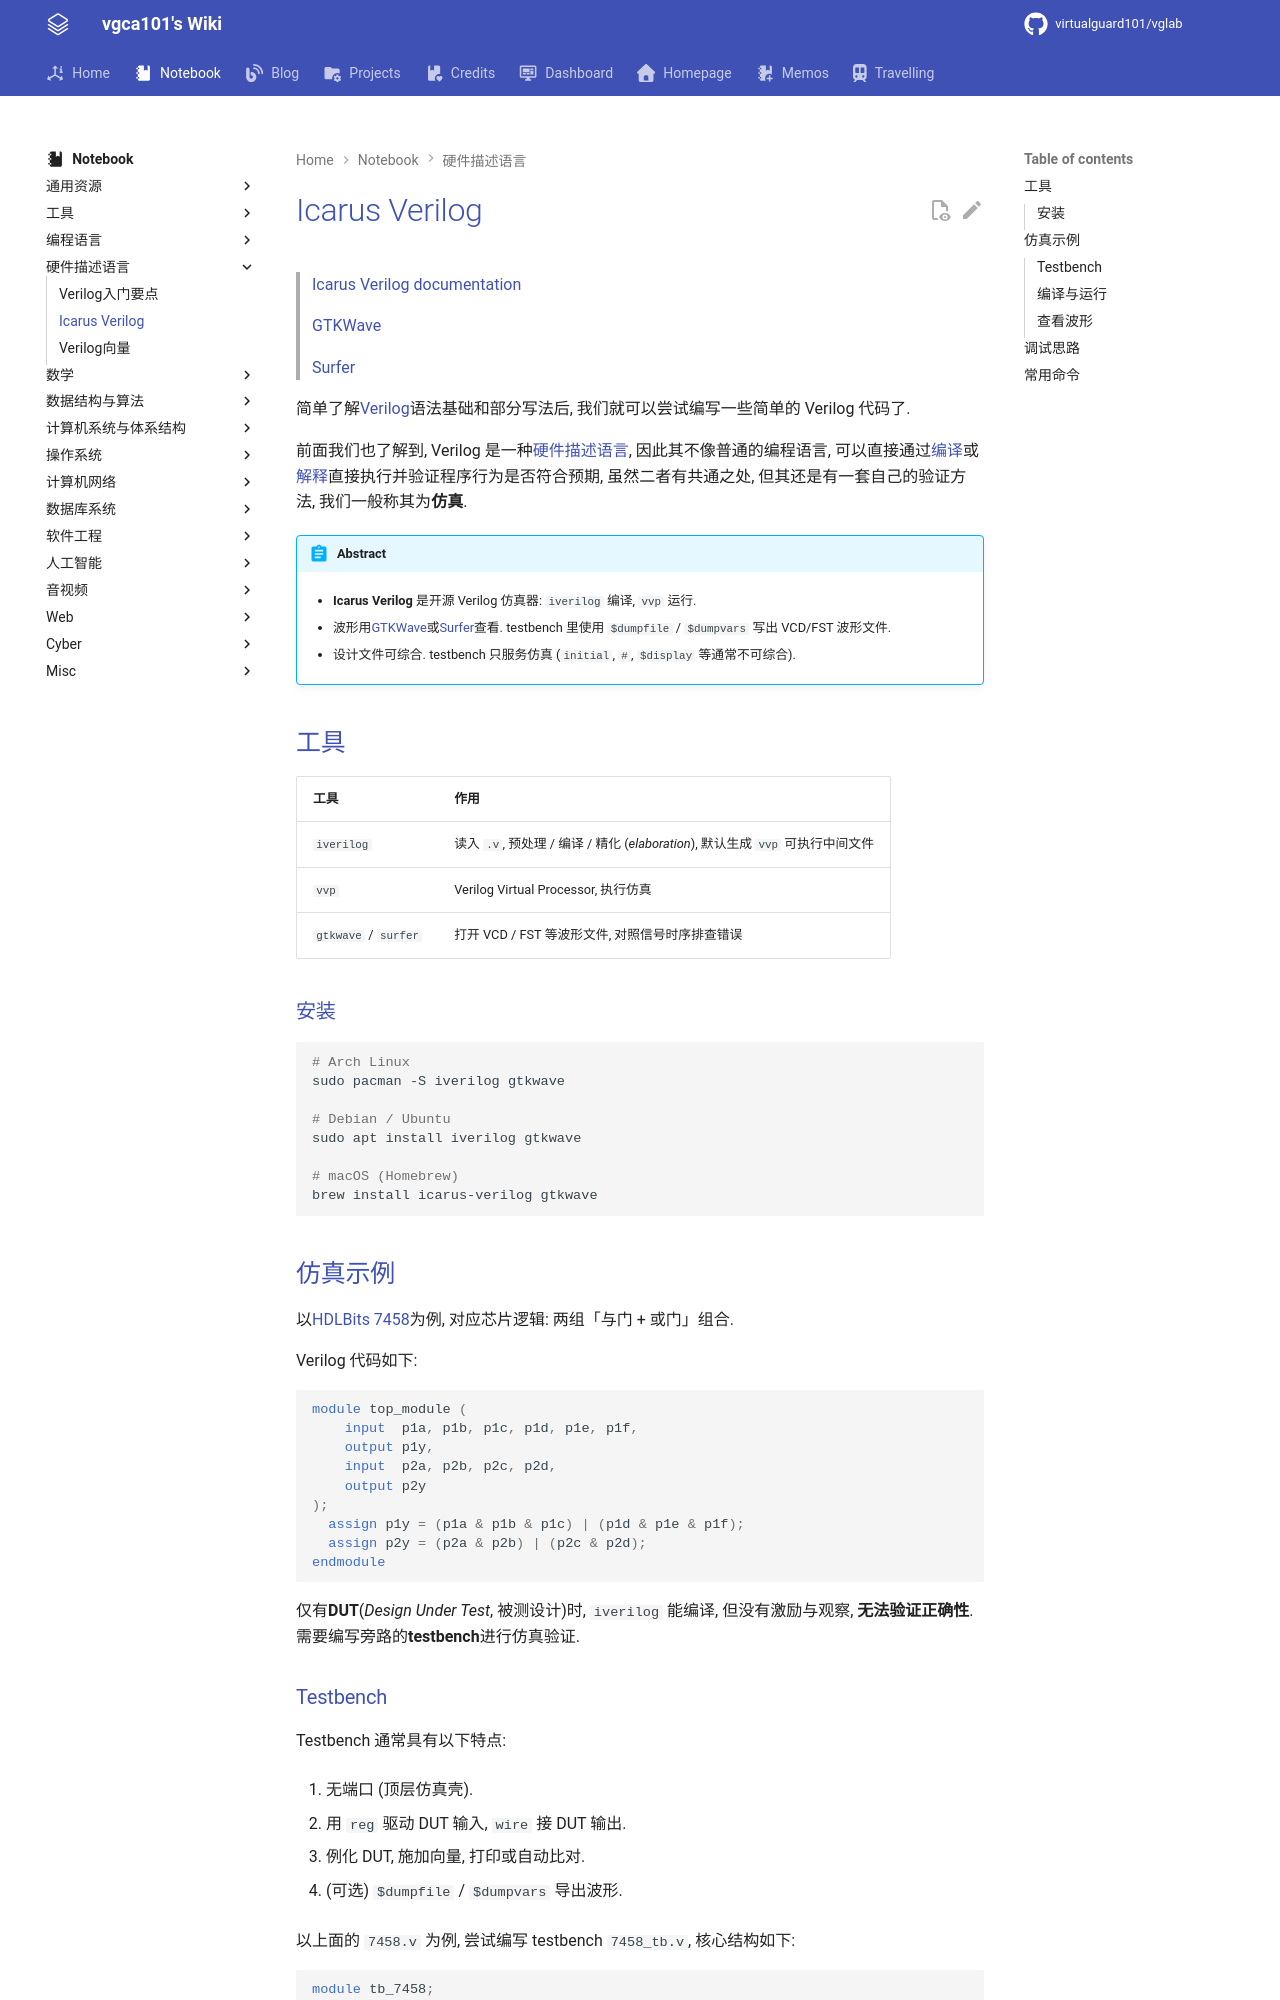

repository: virtualguard101/wiki · page: note/hdl/Icarus-Verilog/index.html · generator: mkdocs

---
date: 2026-10-10 00:59:33
title: Icarus Verilog
permalink: iverilog
publish: true
tags:
  - 硬件描述语言
  - Verilog
  - 工具
---

# Icarus Verilog

> [Icarus Verilog documentation](https://steveicarus.github.io/iverilog/index.html)
>
> [GTKWave](https://gtkwave.sourceforge.net/)
>
> [Surfer](https://surfer-project.org/)

简单了解[Verilog](Verilog入门要点.md)语法基础和部分写法后, 我们就可以尝试编写一些简单的 Verilog 代码了.

前面我们也了解到, Verilog 是一种[硬件描述语言](Verilog入门要点.md#HDL-概述), 因此其不像普通的编程语言, 可以直接通过[编译](../lang/cpp/cs106l/基础类型与结构体.md#基础数据类型)或[解释](../lang/cpp/cs106l/基础类型与结构体.md#基础数据类型)直接执行并验证程序行为是否符合预期, 虽然二者有共通之处, 但其还是有一套自己的验证方法, 我们一般称其为**仿真**.

!!! abstract
    - **Icarus Verilog** 是开源 Verilog 仿真器: `iverilog` 编译, `vvp` 运行.

    - 波形用[GTKWave](https://gtkwave.sourceforge.net/)或[Surfer](https://surfer-project.org/)查看. testbench 里使用 `$dumpfile` / `$dumpvars` 写出 VCD/FST 波形文件.

    - 设计文件可综合. testbench 只服务仿真 (`initial`, `#`, `$display` 等通常不可综合).

## 工具

| 工具 | 作用 |
|:--|:--|
| `iverilog` | 读入 `.v`, 预处理 / 编译 / 精化 (*elaboration*), 默认生成 `vvp` 可执行中间文件 |
| `vvp` | Verilog Virtual Processor, 执行仿真 |
| `gtkwave` / `surfer` | 打开 VCD / FST 等波形文件, 对照信号时序排查错误 |

### 安装

```bash
# Arch Linux
sudo pacman -S iverilog gtkwave

# Debian / Ubuntu
sudo apt install iverilog gtkwave

# macOS (Homebrew)
brew install icarus-verilog gtkwave
```

## 仿真示例

以[HDLBits 7458](https://hdlbits.01xz.net/wiki/7458)为例, 对应芯片逻辑: 两组「与门 + 或门」组合.

Verilog 代码如下:

```verilog
module top_module (
    input  p1a, p1b, p1c, p1d, p1e, p1f,
    output p1y,
    input  p2a, p2b, p2c, p2d,
    output p2y
);
  assign p1y = (p1a & p1b & p1c) | (p1d & p1e & p1f);
  assign p2y = (p2a & p2b) | (p2c & p2d);
endmodule
```

仅有**DUT**(*Design Under Test*, 被测设计)时, `iverilog` 能编译, 但没有激励与观察, **无法验证正确性**. 需要编写旁路的**testbench**进行仿真验证.
